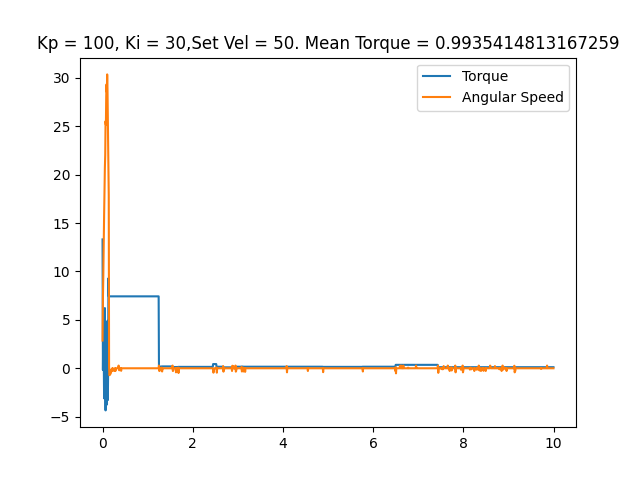

The data file committed next to this chart (first rows):
time, angular speed, torque, linear speed
0.0004065, 2.862, 13.31, 0
0.008899, 7.261, -0.1772, 0
0.01738, 9.582, 4.222, 0
0.0263, 12.93, 1.515, 0
0.03504, 15.76, -3.062, 0
0.04377, 18.5, -3.142, 0
0.0521, 20.72, 6.22, 0
0.05995, 22.03, -0.29, 0
0.06736, 25.52, -4.351, 0
0.07478, 25.15, -0.4673, 0
0.0819, 28.08, -0.145, 0
0.08901, 29.32, -3.787, 0
0.09597, 28.52, -1.176, 0
0.1031, 30.35, -0.01611, 0
0.1101, 28.87, 4.898, 0
0.117, 26.37, -3.287, 0
0.1241, 23.21, -0.4995, 0
0.1312, 20.18, 9.297, 0
0.1382, 17.85, 7.428, 0
0.1452, 0.2094, 7.428, 0
0.1522, -0.7156, 7.428, 0
0.1592, -0.6807, 7.428, 0
0.1664, -0.6632, 7.428, 0
0.1734, -0.5585, 7.428, 0
0.1804, -0.5411, 7.428, 0
0.1875, -0.4538, 7.428, 0
0.1945, -0.2793, 7.428, 0
0.2015, -0.06981, 7.428, 0
0.2085, -0.2793, 7.428, 0
0.2155, 0.0, 7.428, 0
0.2224, -0.06981, 7.428, 0
0.2295, -0.01745, 7.428, 0
0.2365, -0.2269, 7.428, 0
0.2434, -0.1571, 7.428, 0
0.2506, -0.08727, 7.428, 0
0.2575, -0.03491, 7.428, 0
0.2647, -0.2793, 7.428, 0
0.2717, -0.06981, 7.428, 0
0.2786, 0.0, 7.428, 0
0.2858, -0.2793, 7.428, 0
0.2928, -0.08727, 7.428, 0
0.2999, 0.0, 7.428, 0
0.3069, 0.0, 7.428, 0
0.3141, 0.0, 7.428, 0
0.321, 0.0, 7.428, 0
0.328, 0.0, 7.428, 0
0.3351, 0.0, 7.428, 0
0.3421, 0.0, 7.428, 0
0.3491, 0.0, 7.428, 0
0.3561, 0.2793, 7.428, 0
0.3633, 0.0, 7.428, 0
0.3704, -0.2094, 7.428, 0
0.3773, 0.0, 7.428, 0
0.3843, 0.0, 7.428, 0
0.3915, 0.0, 7.428, 0
0.3984, 0.0, 7.428, 0
0.4055, 0.0, 7.428, 0
0.4125, -0.2618, 7.428, 0
0.4195, 0.0, 7.428, 0
0.4266, 0.0, 7.428, 0
... 1,345 more rows
